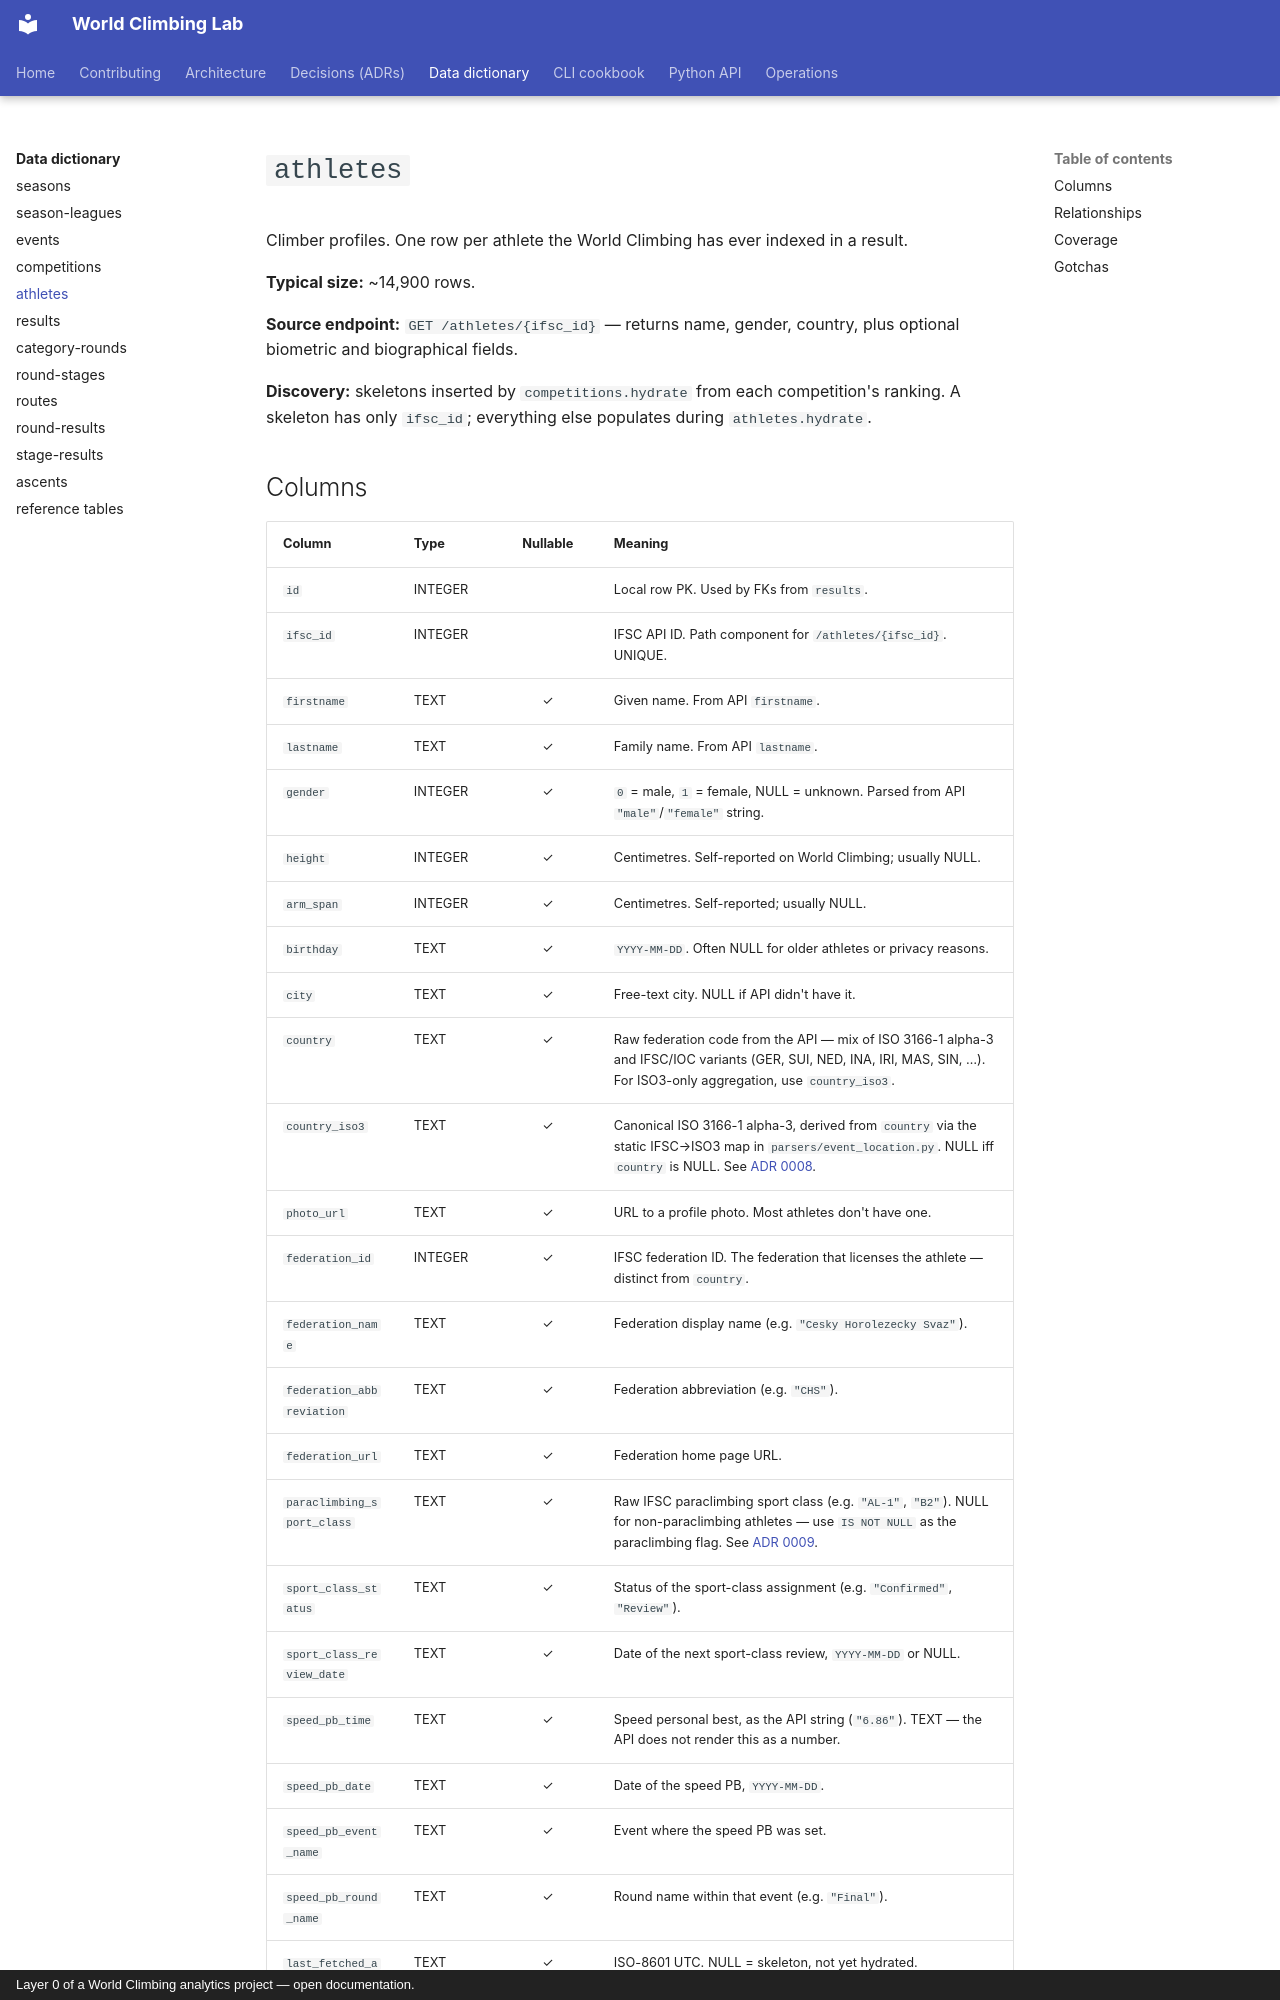

repository: SupaGuta/world-climbing-lab · page: data-dictionary/athletes/index.html · generator: mkdocs · copyright: Layer 0 of a World Climbing analytics project — open documentation.

# `athletes`

Climber profiles. One row per athlete the World Climbing has ever indexed in a result.

**Typical size:** ~14,900 rows.

**Source endpoint:** `GET /athletes/{ifsc_id}` — returns name, gender,
country, plus optional biometric and biographical fields.

**Discovery:** skeletons inserted by `competitions.hydrate` from each
competition's ranking. A skeleton has only `ifsc_id`; everything else
populates during `athletes.hydrate`.
